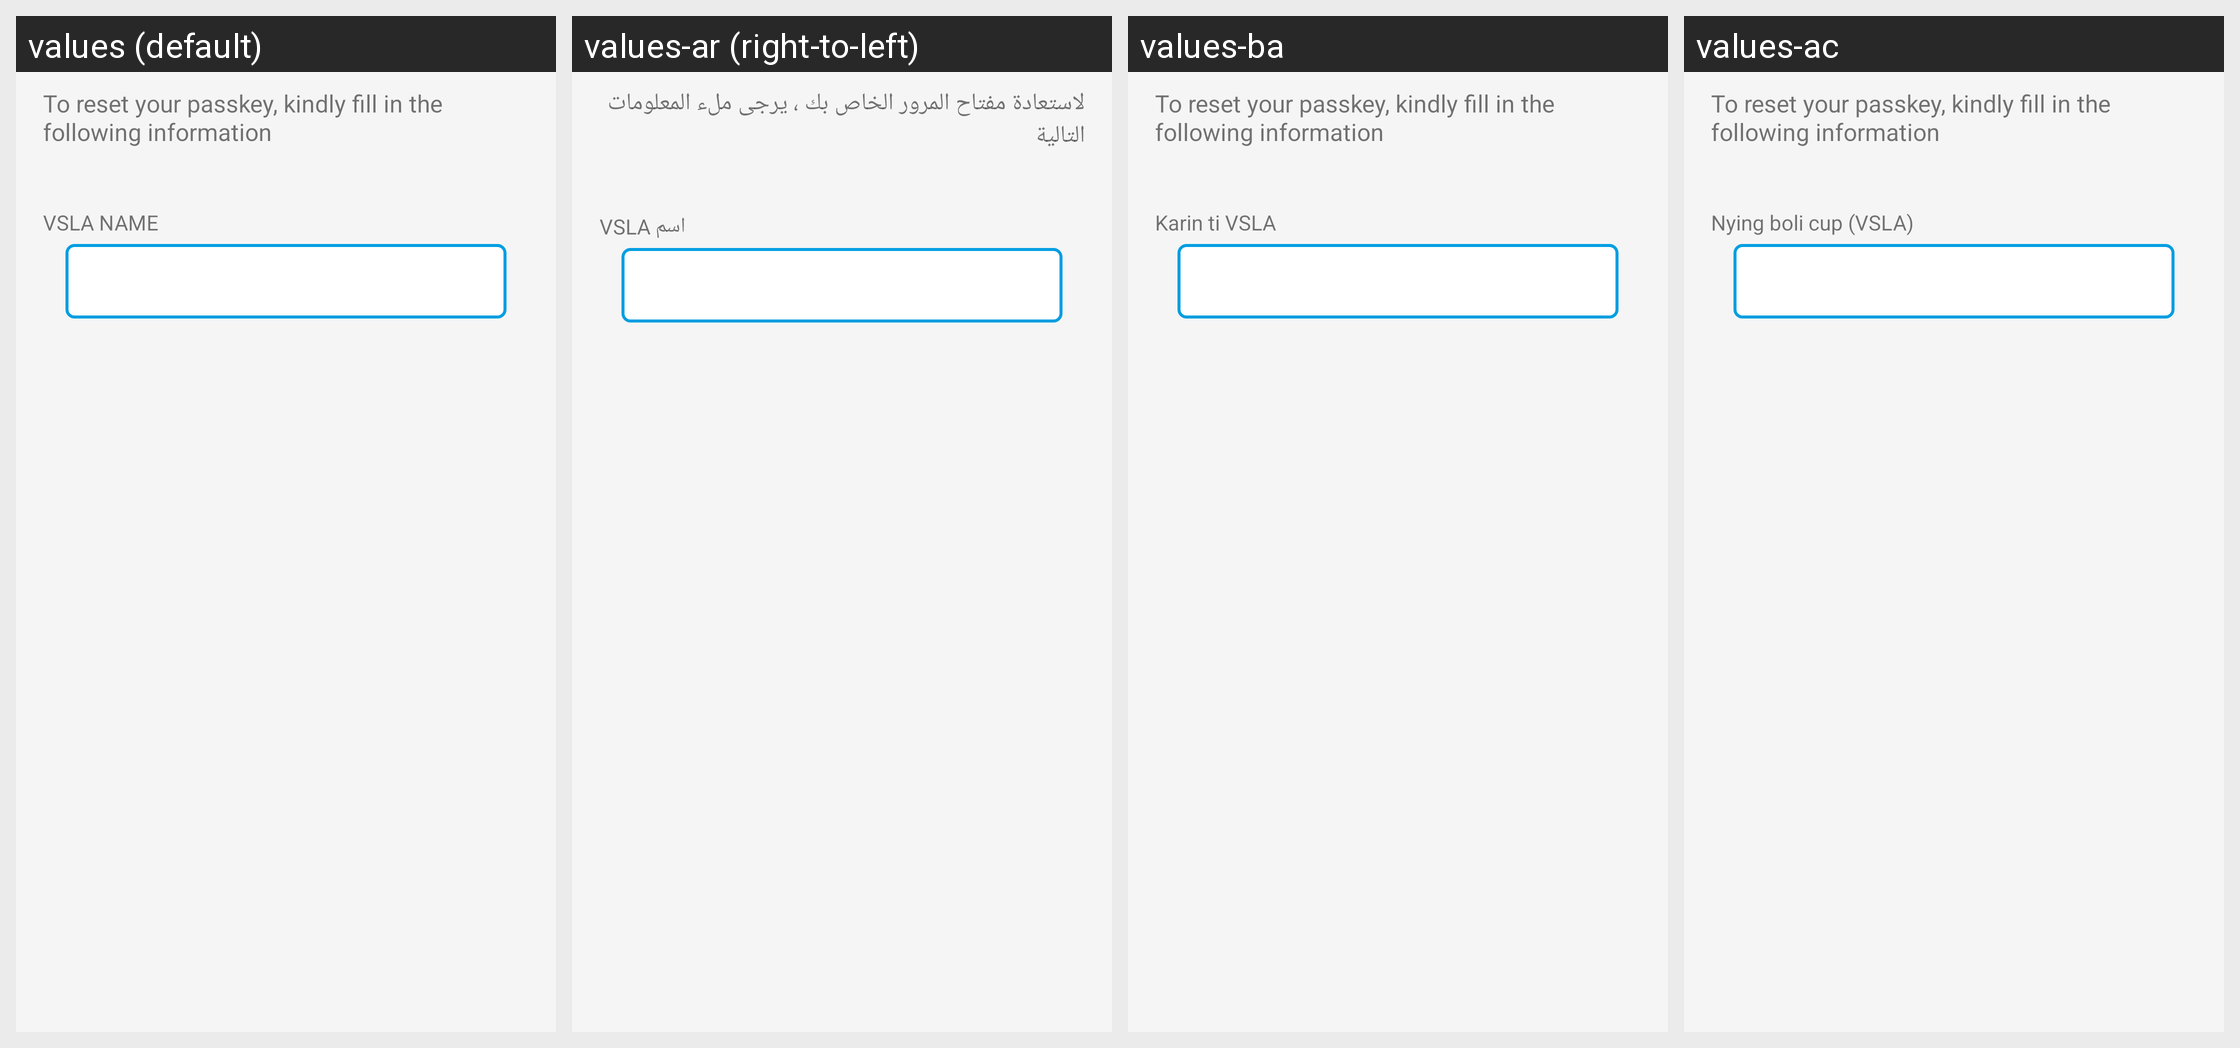

For this localized Android screen grid, give each drawn string resource with its value in every locale shown.
Android screen res/layout/activity_passkey_recovery_vsla_name.xml rendered under 4 locales, left to right: values (default), values-ar (right-to-left), values-ba, values-ac. Device: Nexus 5 (rendered at 1080×1920; each locale shown at half size, 540×960, under a caption strip naming it); theme CustomActionBarTheme.
Other locales in the repository, not shown: values-lo, values-lu.
Strings drawn on this screen, with the default value and each locale's value (text and hints the layout hard-codes, and strings that could not be matched under every locale, appear in the picture but are not listed):

to_recover_your_passkey
  values: To reset your passkey, kindly fill in the following information
  values-ar: لاستعادة مفتاح المرور الخاص بك ، يرجى ملء المعلومات التالية
  values-ba: To reset your passkey, kindly fill in the following information  [not translated; the default value is used]
  values-ac: To reset your passkey, kindly fill in the following information  [not translated; the default value is used]

vsla_name
  values: VSLA NAME
  values-ar: اسم VSLA
  values-ba: Karin ti VSLA
  values-ac: Nying boli cup (VSLA)
